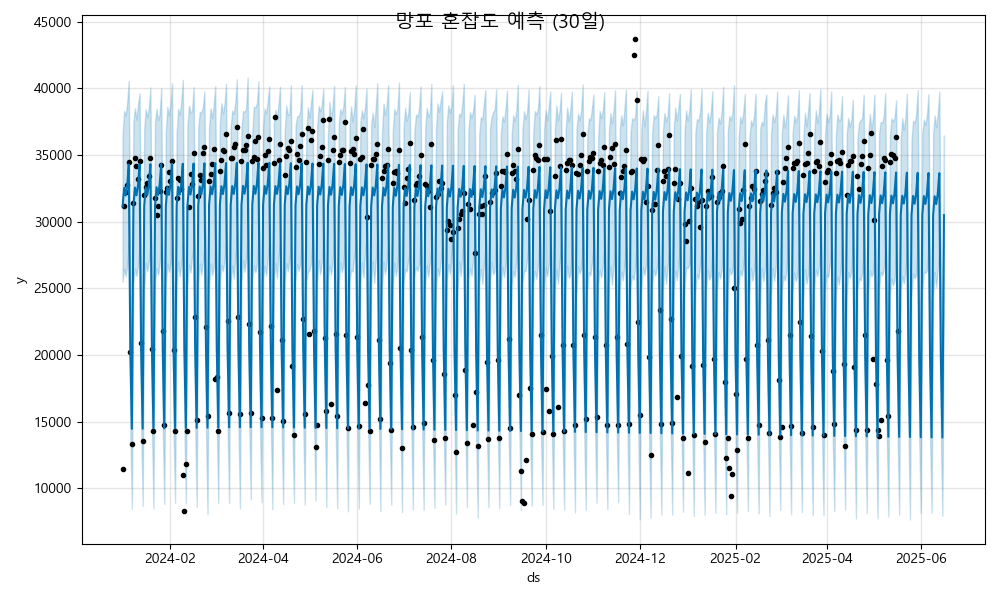

The table this chart was drawn from, first rows:
ds, yhat, yhat_lower, yhat_upper
2024-01-01, 31147, 25515, 36473
2024-01-02, 32555, 26487, 38304
2024-01-03, 31971, 25907, 37974
2024-01-04, 32737, 26717, 39000
2024-01-05, 34296, 28408, 40567
2024-01-06, 20435, 14191, 25939
2024-01-07, 14472, 8471, 20081
2024-01-08, 31159, 25386, 37462
2024-01-09, 32567, 26483, 38509
2024-01-10, 31983, 25924, 37659
2024-01-11, 32750, 26728, 38814
2024-01-12, 34309, 28122, 39629
2024-01-13, 20448, 14934, 26345
2024-01-14, 14484, 8681, 20665
2024-01-15, 31171, 24899, 36937
2024-01-16, 32579, 26913, 38444
2024-01-17, 31996, 26300, 37843
2024-01-18, 32762, 27005, 38591
2024-01-19, 34321, 28213, 40067
2024-01-20, 20460, 14477, 26514
2024-01-21, 14497, 8500, 20594
2024-01-22, 31183, 25438, 37531
2024-01-23, 32592, 26530, 38484
2024-01-24, 32008, 26035, 37626
2024-01-25, 32774, 26794, 38076
2024-01-26, 34333, 28494, 40024
2024-01-27, 20472, 14730, 26408
2024-01-28, 14509, 8846, 20610
2024-01-29, 31196, 25213, 36823
2024-01-30, 32604, 26876, 38612
2024-01-31, 32020, 26250, 37977
2024-02-01, 32786, 26808, 38793
2024-02-02, 34345, 28071, 40413
2024-02-03, 20484, 14397, 26277
2024-02-04, 14521, 8896, 20348
2024-02-05, 31208, 25255, 36648
2024-02-06, 32616, 26995, 38492
2024-02-07, 32032, 25899, 38006
2024-02-08, 32798, 26795, 39019
2024-02-09, 34357, 28482, 40654
2024-02-10, 20496, 14498, 26063
2024-02-11, 14533, 8882, 20353
2024-02-12, 31220, 25203, 37221
2024-02-13, 32628, 26779, 38704
2024-02-14, 32044, 26205, 38186
2024-02-15, 32811, 27387, 38310
2024-02-16, 34370, 28065, 40091
2024-02-17, 20508, 14725, 26408
2024-02-18, 14545, 8627, 20453
2024-02-19, 31232, 25419, 37035
2024-02-20, 32640, 26869, 38242
2024-02-21, 32056, 26034, 38203
2024-02-22, 32823, 26981, 38613
2024-02-23, 34382, 28086, 39789
2024-02-24, 20521, 14488, 26672
2024-02-25, 14557, 8057, 20113
2024-02-26, 31244, 25151, 37086
2024-02-27, 32653, 26883, 38522
2024-02-28, 32069, 25990, 37771
2024-02-29, 32835, 26525, 38752
... 473 more rows
